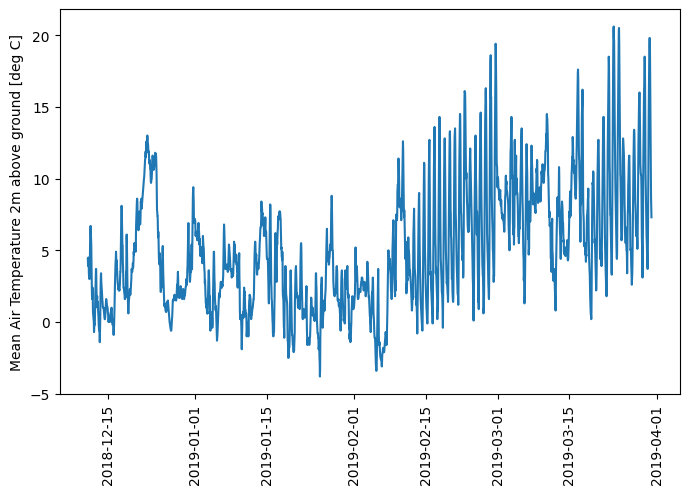

The file beside this chart, header and first rows:
time, T_mean
2018-12-11 00:00:00, 4.4
2018-12-11 01:00:00, 4.0
2018-12-11 02:00:00, 3.9
2018-12-11 03:00:00, 4.5
2018-12-11 04:00:00, 4.1
2018-12-11 05:00:00, 3.3
2018-12-11 06:00:00, 3.3
2018-12-11 07:00:00, 3.0
2018-12-11 08:00:00, 3.0
2018-12-11 09:00:00, 3.5
2018-12-11 10:00:00, 5.1
2018-12-11 11:00:00, 6.0
2018-12-11 12:00:00, 6.5
2018-12-11 13:00:00, 6.7
2018-12-11 14:00:00, 6.3
2018-12-11 15:00:00, 6.1
2018-12-11 16:00:00, 5.4
2018-12-11 17:00:00, 4.1
2018-12-11 18:00:00, 3.0
2018-12-11 19:00:00, 2.1
2018-12-11 20:00:00, 1.6
2018-12-11 21:00:00, 2.1
2018-12-11 22:00:00, 2.4
2018-12-11 23:00:00, 2.0
2018-12-12 00:00:00, 0.7
2018-12-12 01:00:00, 0.5
2018-12-12 02:00:00, 0.2
2018-12-12 03:00:00, 0.2
2018-12-12 04:00:00, 0.0
2018-12-12 05:00:00, -0.7
2018-12-12 06:00:00, -0.4
2018-12-12 07:00:00, -0.1
2018-12-12 08:00:00, -0.2
2018-12-12 09:00:00, 0.1
2018-12-12 10:00:00, 1.2
2018-12-12 11:00:00, 1.9
2018-12-12 12:00:00, 2.4
2018-12-12 13:00:00, 3.2
2018-12-12 14:00:00, 3.7
2018-12-12 15:00:00, 3.7
2018-12-12 16:00:00, 2.6
2018-12-12 17:00:00, 1.7
2018-12-12 18:00:00, 1.3
2018-12-12 19:00:00, 1.7
2018-12-12 20:00:00, 1.8
2018-12-12 21:00:00, 1.0
2018-12-12 22:00:00, 1.2
2018-12-12 23:00:00, 1.4
2018-12-13 00:00:00, 0.8
2018-12-13 01:00:00, 0.6
2018-12-13 02:00:00, 0.3
2018-12-13 03:00:00, -0.2
2018-12-13 04:00:00, -0.4
2018-12-13 05:00:00, -0.6
2018-12-13 06:00:00, -0.6
2018-12-13 07:00:00, -0.7
2018-12-13 08:00:00, -1.4
2018-12-13 09:00:00, -0.8
2018-12-13 10:00:00, 0.1
2018-12-13 11:00:00, 1.4
... 2,581 more rows
